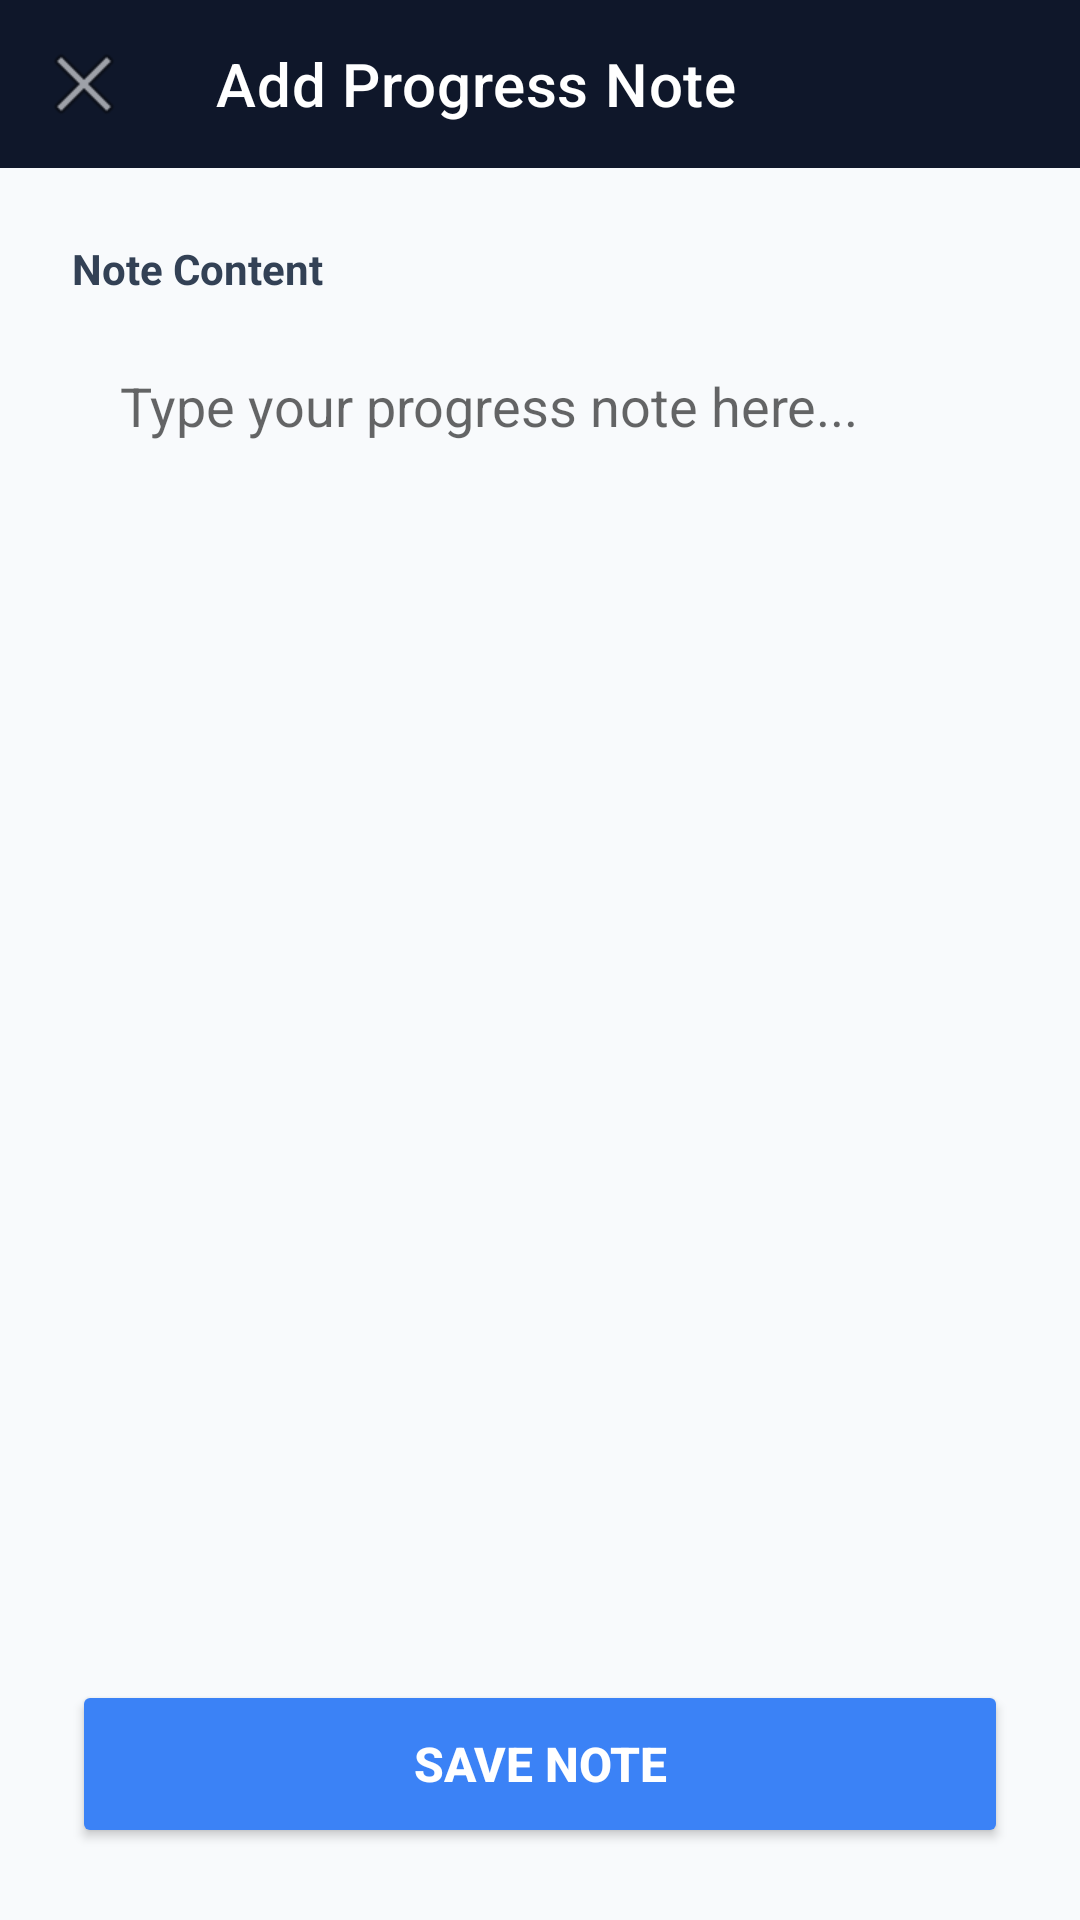

Here is an Android app screen rendered from its layout file. Give the layout XML and the strings, colors and styles it references.
<!-- AndroidManifest.xml: application theme Theme.ICUManager -->
<!-- res/layout/activity_add_note.xml -->
<?xml version="1.0" encoding="utf-8"?>
<LinearLayout xmlns:android="http://schemas.android.com/apk/res/android"
    android:layout_width="match_parent"
    android:layout_height="match_parent"
    android:background="#F8FAFC"
    android:orientation="vertical">

    <com.google.android.material.appbar.AppBarLayout
        android:layout_width="match_parent"
        android:layout_height="wrap_content">

        <androidx.appcompat.widget.Toolbar
            android:id="@+id/toolbarAddNote"
            android:layout_width="match_parent"
            android:layout_height="?attr/actionBarSize"
            android:background="#0F172A"
            android:theme="@style/ThemeOverlay.AppCompat.Dark.ActionBar"
            xmlns:app="http://schemas.android.com/apk/res-auto"
            app:navigationIcon="@android:drawable/ic_menu_close_clear_cancel"
            app:title="Add Progress Note"
            app:titleTextColor="#FFFFFF" />
    </com.google.android.material.appbar.AppBarLayout>

    <ScrollView
        android:layout_width="match_parent"
        android:layout_height="match_parent"
        android:fillViewport="true">

        <LinearLayout
            android:layout_width="match_parent"
            android:layout_height="wrap_content"
            android:orientation="vertical"
            android:padding="24dp">

            <TextView
                android:layout_width="wrap_content"
                android:layout_height="wrap_content"
                android:layout_marginBottom="8dp"
                android:text="Note Content"
                android:textColor="#334155"
                android:textSize="14sp"
                android:textStyle="bold" />

            <EditText
                android:id="@+id/editNoteContent"
                android:layout_width="match_parent"
                android:layout_height="250dp"
                android:layout_marginBottom="16dp"
                android:background="@drawable/edit_text_bg"
                android:gravity="top|start"
                android:hint="Type your progress note here..."
                android:inputType="textMultiLine"
                android:padding="16dp"
                android:textColor="#0F172A" />

            <View
                android:layout_width="0dp"
                android:layout_height="0dp"
                android:layout_weight="1" />

            <ProgressBar
                android:id="@+id/progressSubmitNote"
                android:layout_width="wrap_content"
                android:layout_height="wrap_content"
                android:layout_gravity="center"
                android:visibility="gone" />

            <Button
                android:id="@+id/btnSubmitNote"
                android:layout_width="match_parent"
                android:layout_height="56dp"
                android:layout_marginTop="16dp"
                android:backgroundTint="#3B82F6"
                android:text="Save Note"
                android:textColor="#FFFFFF"
                android:textSize="16sp"
                android:textStyle="bold" />
        </LinearLayout>
    </ScrollView>
</LinearLayout>
<!-- resources referenced by this layout -->
<resources>
  <style name="Theme.ICUManager" parent="Theme.MaterialComponents.DayNight.NoActionBar">
          <item name="colorPrimary">#2563EB</item>
          <item name="colorPrimaryVariant">#1D4ED8</item>
          <item name="colorOnPrimary">#FFFFFF</item>
          <item name="colorSurface">#FFFFFF</item>
          <item name="colorOnSurface">#0F172A</item>
          <item name="android:statusBarColor">#0F172A</item>
      </style>
</resources>
